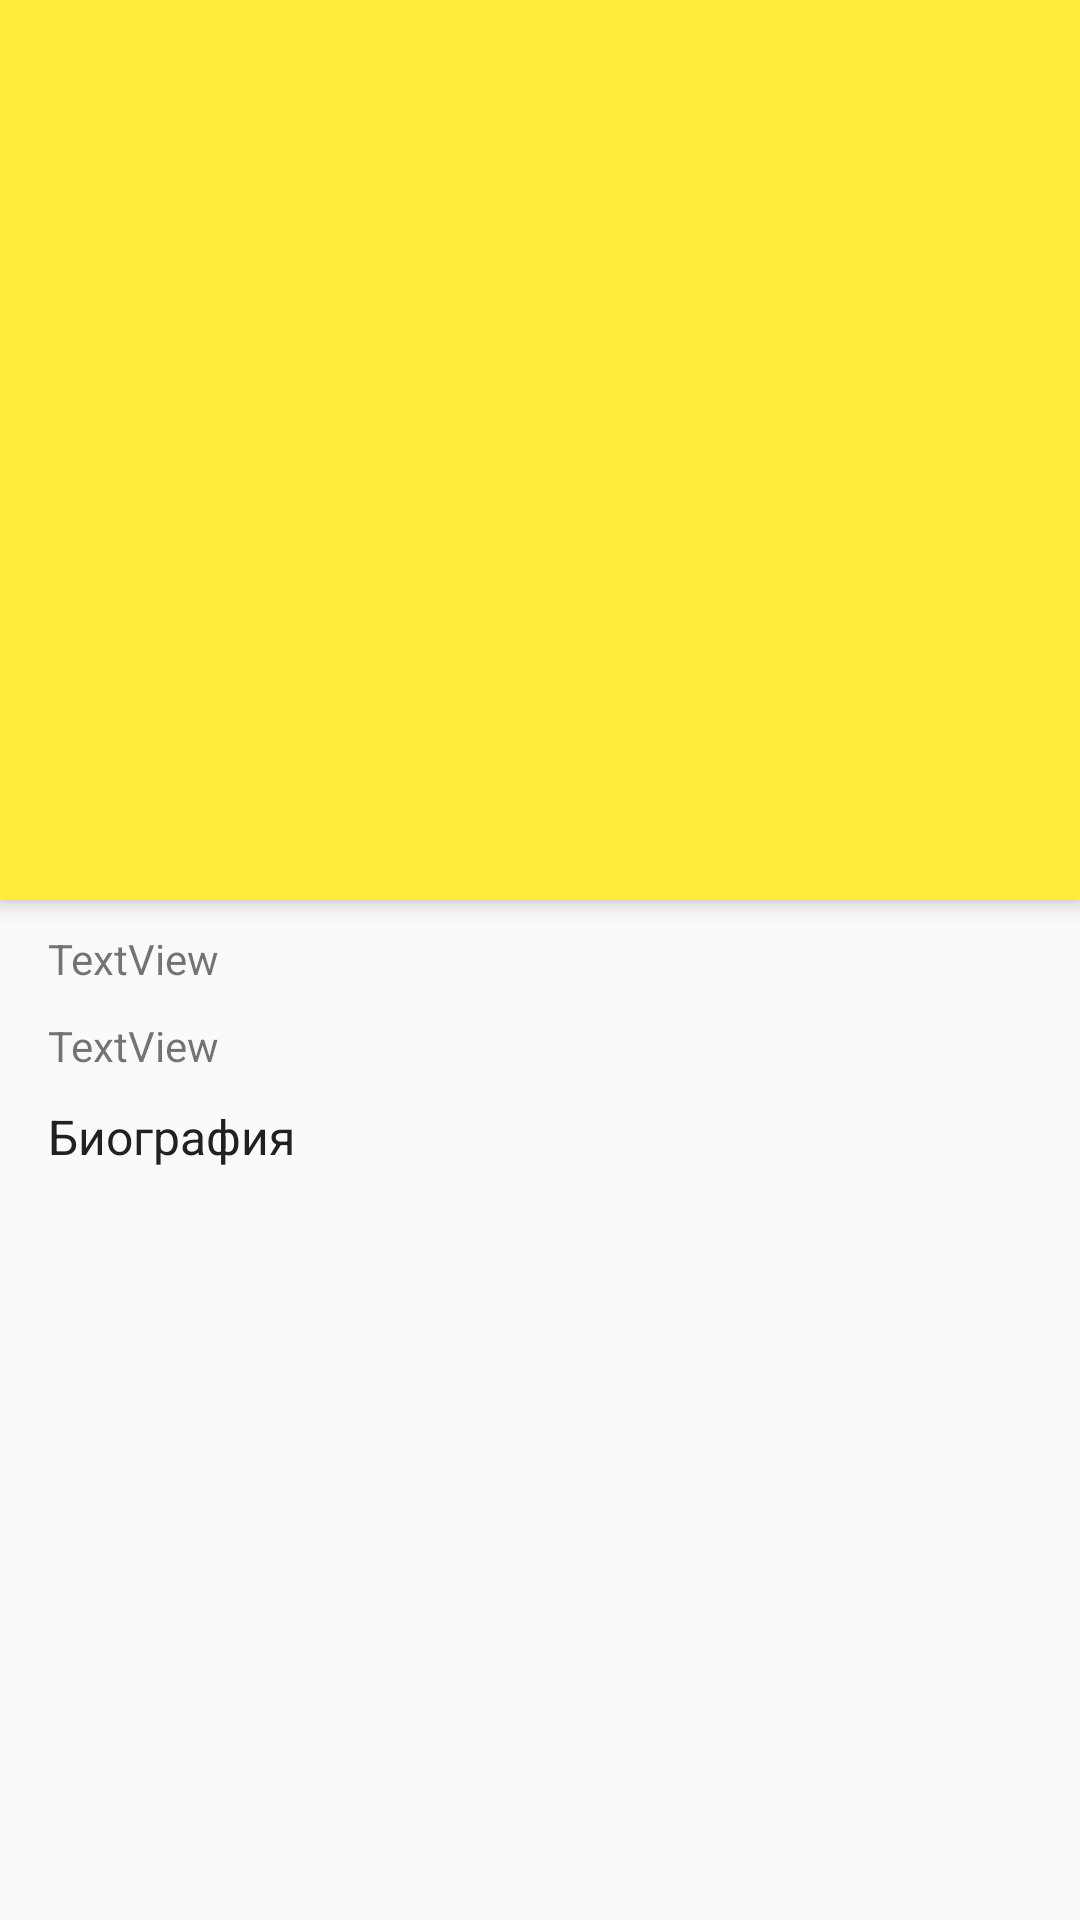

The Android layout XML behind this screen, and the referenced resources:
<!-- AndroidManifest.xml: application theme AppTheme -->
<!-- res/layout/activity_scrolling.xml -->
<?xml version="1.0" encoding="utf-8"?>
<android.support.design.widget.CoordinatorLayout xmlns:android="http://schemas.android.com/apk/res/android"
    xmlns:app="http://schemas.android.com/apk/res-auto"
    xmlns:tools="http://schemas.android.com/tools"
    android:layout_width="match_parent"
    android:layout_height="match_parent"
    android:fitsSystemWindows="true"
    tools:context=".activity.ScrollingActivity">

    <android.support.design.widget.AppBarLayout
        android:id="@+id/app_bar"
        android:layout_width="match_parent"
        android:layout_height="@dimen/app_bar_height"
        android:fitsSystemWindows="false"

        android:theme="@style/AppTheme.AppBarOverlay">

        <android.support.v7.widget.Toolbar
            android:id="@+id/toolbar"
            android:layout_width="match_parent"
            android:layout_height="?attr/actionBarSize"
            android:title=""
            app:popupTheme="@style/AppTheme.PopupOverlay"
            android:clickable="true"
            android:contextClickable="false" />

            <ImageView
                android:layout_width="match_parent"
                android:layout_height="300dp"
                android:fitsSystemWindows="false"
                android:id="@+id/iView"
                android:scaleType="centerCrop"
                />



    </android.support.design.widget.AppBarLayout>

    <include layout="@layout/content_scrolling" />

</android.support.design.widget.CoordinatorLayout>
<!-- res/layout/content_scrolling.xml (included above) -->
<?xml version="1.0" encoding="utf-8"?>
<android.support.v4.widget.NestedScrollView xmlns:android="http://schemas.android.com/apk/res/android"
    xmlns:app="http://schemas.android.com/apk/res-auto"
    xmlns:tools="http://schemas.android.com/tools"
    android:layout_width="match_parent"
    android:layout_height="match_parent"
    app:layout_behavior="@string/appbar_scrolling_view_behavior"
    tools:context=".activity.ScrollingActivity"
    tools:showIn="@layout/activity_scrolling">

 <LinearLayout
     android:layout_width="wrap_content"
     android:layout_height="wrap_content"
     android:orientation="vertical">
    <TextView
        android:id="@+id/textGenres"
        android:layout_width="wrap_content"
        android:layout_height="wrap_content"
        android:text="TextView"
        android:layout_marginLeft="16dp"
        android:layout_marginTop="10dp" />

    <TextView
        android:id="@+id/textInfo"
        android:layout_width="wrap_content"
        android:layout_height="wrap_content"
        android:text="TextView"
        android:layout_marginLeft="16dp"
        android:layout_marginTop="10dp" />

     <TextView
         android:layout_width="wrap_content"
         android:layout_height="wrap_content"
         android:text="Биография"
         android:layout_marginLeft="16dp"
         android:layout_marginTop="10dp"
         android:layout_marginBottom="10dp"
         android:textColor="#212121"
         android:textSize="16dp" />

    <TextView
        android:layout_width="wrap_content"
        android:layout_height="wrap_content"
        android:id="@+id/textViewDescription"
        android:layout_marginLeft="16dp"
        android:textColor="#212121" />
 </LinearLayout>
</android.support.v4.widget.NestedScrollView>
<!-- resources referenced by this layout -->
<resources>
  <dimen name="app_bar_height">300dp</dimen>
  <style name="AppTheme.AppBarOverlay" parent="ThemeOverlay.AppCompat.Dark.ActionBar" />
  <style name="AppTheme" parent="Theme.AppCompat.Light.NoActionBar">
          
          <item name="colorPrimary">@color/primary</item>
          <item name="colorPrimaryDark">@color/primary_dark</item>
          <item name="colorAccent">@color/accent</item>
      </style>
  <color name="primary">#FFEB3B</color>
  <color name="primary_dark">#FBC02D</color>
  <color name="accent">#03A9F4</color>
</resources>
